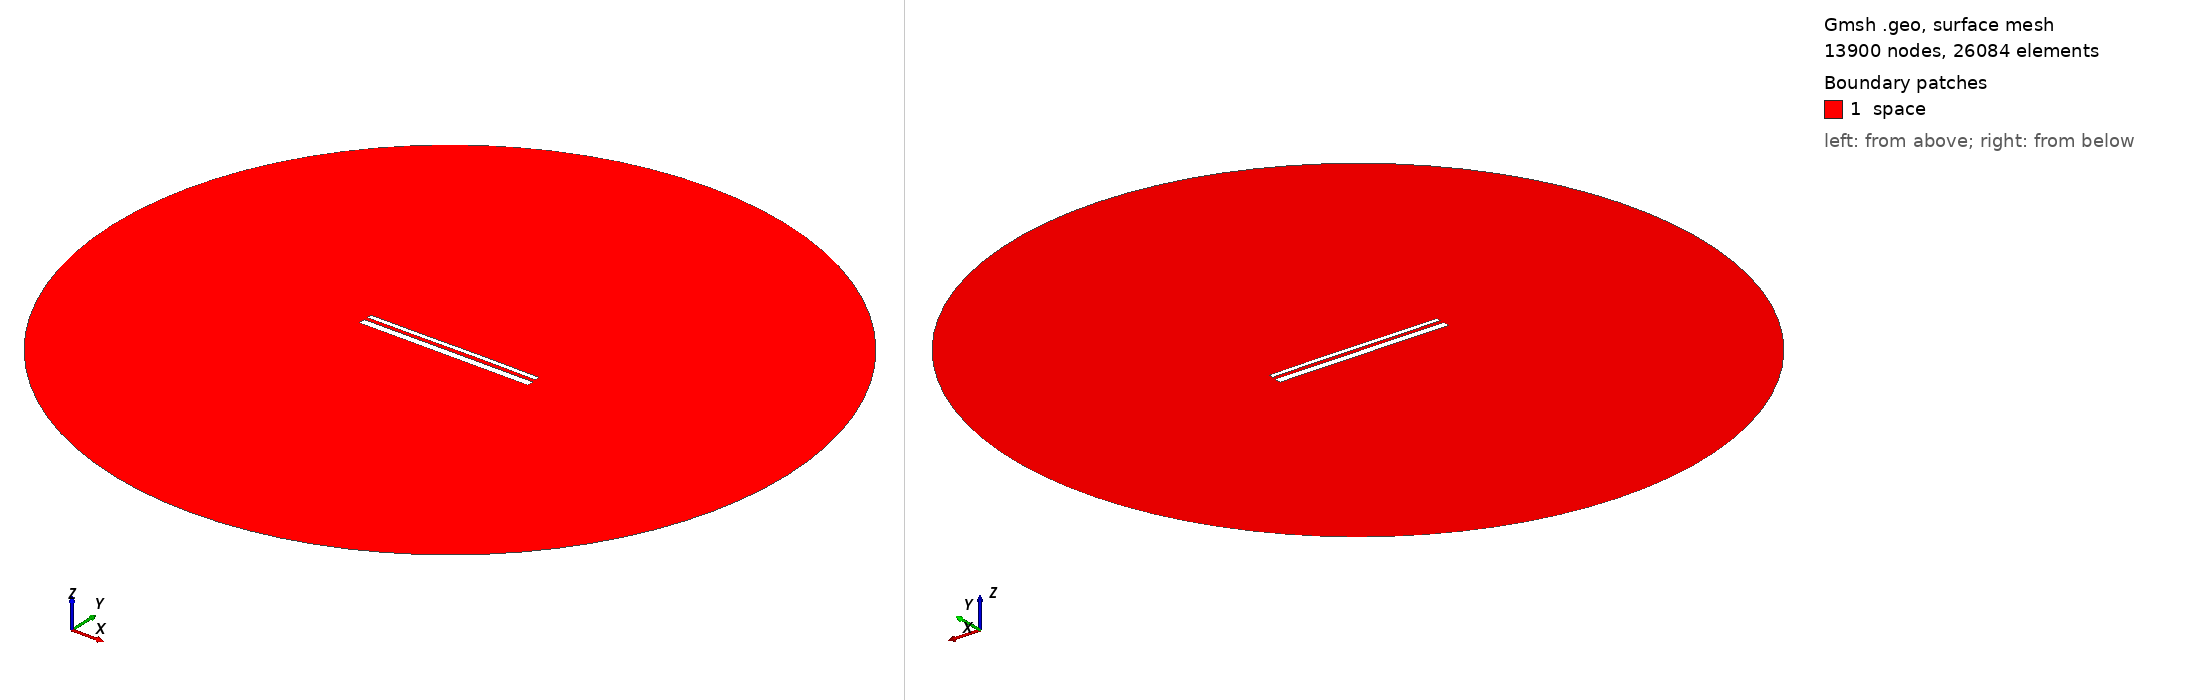

Gmsh geometry script, surface-meshed: 13900 nodes, 26084 surface elements. Boundary patches (legend numbers): 1 space. Left view from above one corner, right view from below the opposite corner. Legend entries are the model's physical surfaces. The drawing asked Gmsh for element sizes between 1% and 20% of the model's largest extent; the script's own settings can give other sizes.

=== 13583.geo (drawn) ===
//---------------------------------------
// Geometry kernel
//---------------------------------------

SetFactory("OpenCASCADE");



//---------------------------------------
// Parameters of the geometry
//---------------------------------------

// Overetch of the upper plate
overetch = 0.5;

// Distance between the plates
distance = 1.75;

// Discretization over the x axis (for the deformation)
nx = 50; 

// Length of the plate
L = 100 - overetch; 

// Number of modes
n = 4; 

// 1st mode coefficient
coeff(1) = 0.07499999999999998;
beta(1) = 0.596864 * 3.1415926535 / L;

// 2nd mode coefficient
coeff(2) = 0.07499999999999998;
beta(2) = 1.49418 * 3.1415926535 / L;

// 3rd mode coefficient
coeff(3) = -0.075;
beta(3) = 2.50025 * 3.1415926535 / L;

// 4th mode coefficient
coeff(4) = 0.0;
beta(4) = 3.49999 * 3.1415926535 / L;



//---------------------------------------
// Upper plate (deformed rectangle)
//---------------------------------------

// Coordiantes of the upper plate
xmin = -50;
xmax = 50 - overetch;

// Height of the upper plate
yheight = 4 - 2 * overetch;

// Indexes of the points
UpperID[] = {};
LowerID[] = {};
LeftID[] = {};
RightID[] = {};

// Point index
p = 1;

// Horizontal edges
For i In {1:nx}
    x = xmin + (i-1)*(xmax - xmin)/(nx-1);

    y_bottom = distance / 2 + overetch;
    For j In {1:n}
        C = (Cosh(beta(j)*L) + Cos(beta(j)*L)) / (Sinh(beta(j)*L) + Sin(beta(j)*L));
        y_bottom  = y_bottom + coeff(j) * (Cosh(beta(j)*(x+50)) - Cos(beta(j)*(x+50)) - C * (Sinh(beta(j)*(x+50)) - Sin(beta(j)*(x+50))));
    EndFor

    y_top = y_bottom + yheight;

    Point(p) = {x, y_top, 0, 1.0};
    UpperID[i] = p;
    p = p + 1;

    Point(p) = {x, y_bottom, 0, 1.0};
    LowerID[i] = p;
    p = p + 1;
EndFor

// Create point lists
UpperPts[] = {}; LowerPts[] = {};
For i In {1:nx}
  UpperPts[] += {UpperID[i]};
  LowerPts[] += {LowerID[i]};
EndFor

// Build splines
Spline(1) = {UpperPts[]};
Spline(2) = {LowerPts[]};
Line(3) = {LowerPts[nx-1], UpperPts[nx-1]};
Line(4) = {LowerPts[0], UpperPts[0]};

// Build the plane surface
Curve Loop(1) = {2, 3, -1, -4};
Plane Surface(1) = {1};



//---------------------------------------
// Lower plate (rectangle)
//---------------------------------------

// Vertices
Point(1001) = {-50, -1, 0, 1.0};
Point(1002) = { 50, -1, 0, 1.0};
Point(1003) = { 50,  -5, 0, 1.0};
Point(1004) = {-50,  -5, 0, 1.0};

// Edges
Line(5) = {1001, 1002};
Line(6) = {1002, 1003};
Line(7) = {1003, 1004};
Line(8) = {1004, 1001};

// Plane surface
Line Loop(2) = {5, 6, 7, 8};
Plane Surface(2) = {2}; 



//---------------------------------------
// Outer (fictious) boundary
//---------------------------------------

// Points
Point(1005) = {0, 0, 0};       // Center
Point(1006) = {200, 0, 0};     // Start point
Point(1007) = {0, 200, 0};     // 90 degrees
Point(1008) = {-200, 0, 0};    // 180 degrees
Point(1009) = {0, -200, 0};    // 270 degrees

// Circle arcs (each needs start, center, end)
Circle(9) = {1006, 1005, 1007};
Circle(10) = {1007, 1005, 1008};
Circle(11) = {1008, 1005, 1009};
Circle(12) = {1009, 1005, 1006};

// Plane surface for the entire domain
Curve Loop(3) = {9, 10, 11, 12};
Surface(3) = {3};

// Subtract the plates from the whole domain to obtain the actual domain where we want to solve the equations
BooleanDifference{ Surface{3}; Delete; }{ Surface{1}; Surface{2}; Delete; }




//---------------------------------------
// Transfinite Lines/Curves
//---------------------------------------

// Set the number of points on the boundaries
r = 7;

// Plates
Transfinite Curve {1, 2} = 50*r Using Progression 1;
Transfinite Curve {3, 4} = 2*r Using Progression 1;
Transfinite Line {5, 7} = 50*r Using Progression 1;
Transfinite Line {6, 8} = 2*r Using Progression 1;

// Outer boundary
Transfinite Line {9, 10, 11, 12} = 20 Using Progression 1;



//---------------------------------------
// Physical groups
//---------------------------------------                

// Physical curves (boundaries)
Physical Line("force_segment", 10) = {2};
Physical Line("upper_plate", 11) = {1, 3, 4};
Physical Line("lower_plate", 12) = {5, 6, 7, 8};
Physical Line("boundary", 20) = {9, 10, 11, 12};

// Physical Surfaces
Physical Surface("space", 30) = {3};



//---------------------------------------
// 6. Generate the Mesh
//---------------------------------------

// 2D mesh generation
Mesh 2;
